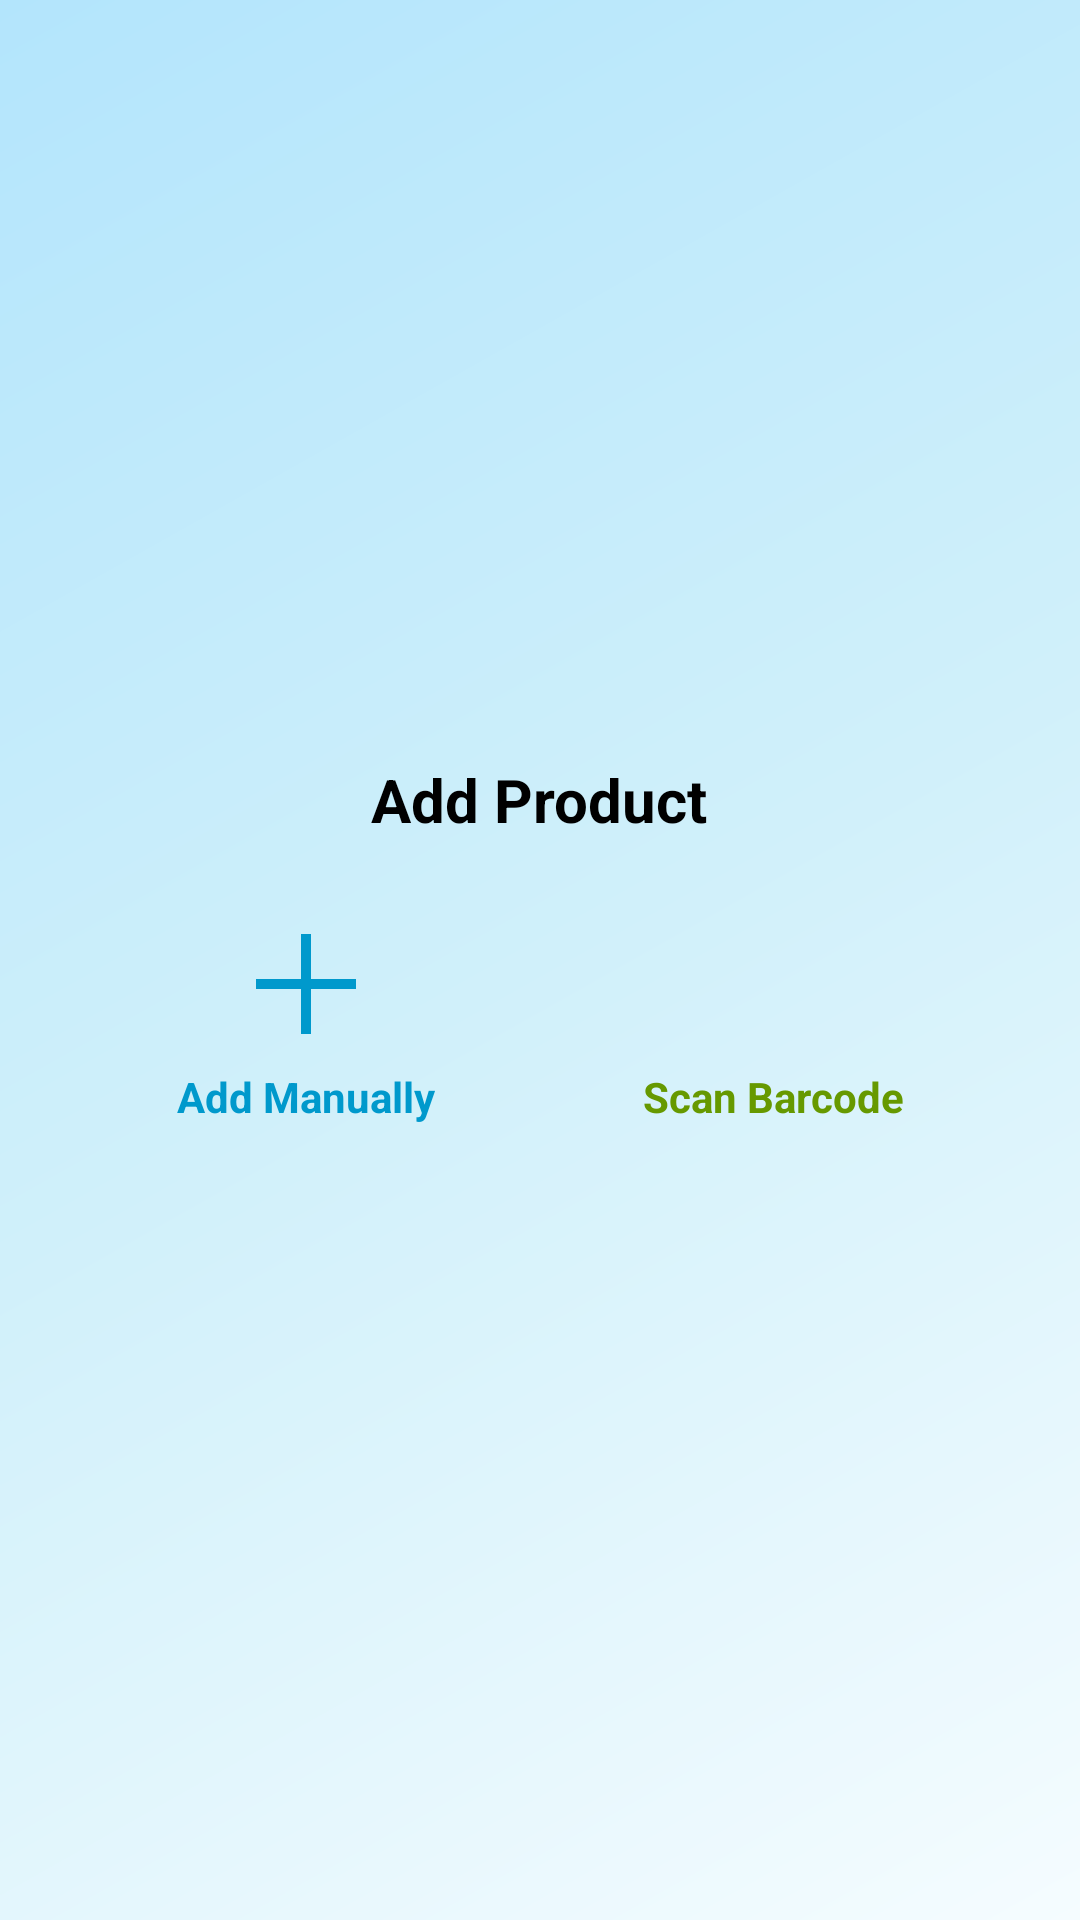

Android layout source for this screen:
<!-- AndroidManifest.xml: application theme Theme.SmartFoodInventoryTracker -->
<!-- res/layout/dialog_add_product.xml -->
<?xml version="1.0" encoding="utf-8"?>
<LinearLayout xmlns:android="http://schemas.android.com/apk/res/android"
    xmlns:app="http://schemas.android.com/apk/res-auto"
    android:layout_width="match_parent"
    android:layout_height="wrap_content"
    android:orientation="vertical"
    android:padding="24dp"
    android:gravity="center"
    android:background="@drawable/dialog_background">

    <TextView
        android:id="@+id/dialogTitle"
        android:text="Add Product"
        android:textColor="@android:color/black"
        android:textSize="20sp"
        android:textStyle="bold"
        android:layout_marginBottom="16dp"
        android:layout_width="wrap_content"
        android:layout_height="wrap_content" />

    <LinearLayout
        android:layout_width="match_parent"
        android:layout_height="wrap_content"
        android:orientation="horizontal"
        android:gravity="center"
        android:weightSum="2">

        
        <LinearLayout
            android:id="@+id/addManualBtn"
            android:orientation="vertical"
            android:gravity="center"
            android:layout_weight="1"
            android:layout_width="0dp"
            android:layout_height="wrap_content"
            android:padding="12dp">

            <ImageView
                android:src="@drawable/ic_add"
                android:layout_width="40dp"
                android:layout_height="40dp"
                app:tint="@android:color/holo_blue_dark" />

            <TextView
                android:text="Add Manually"
                android:textColor="@android:color/holo_blue_dark"
                android:textStyle="bold"
                android:layout_marginTop="8dp"
                android:layout_width="wrap_content"
                android:layout_height="wrap_content" />
        </LinearLayout>

        
        <LinearLayout
            android:id="@+id/scanBarcodeBtn"
            android:orientation="vertical"
            android:gravity="center"
            android:layout_weight="1"
            android:layout_width="0dp"
            android:layout_height="wrap_content"
            android:padding="12dp">

            <ImageView
                android:src="@drawable/ic_barcode"
                android:layout_width="40dp"
                android:layout_height="40dp"
                app:tint="@android:color/holo_green_dark" />

            <TextView
                android:text="Scan Barcode"
                android:textColor="@android:color/holo_green_dark"
                android:textStyle="bold"
                android:layout_marginTop="8dp"
                android:layout_width="wrap_content"
                android:layout_height="wrap_content" />
        </LinearLayout>
    </LinearLayout>
</LinearLayout>
<!-- resources referenced by this layout -->
<resources>
  <!-- drawable ic_add (drawable) -->
  <vector xmlns:android="http://schemas.android.com/apk/res/android"
      android:width="24dp"
      android:height="24dp"
      android:viewportWidth="24"
      android:viewportHeight="24">
    <path
        android:pathData="M11,2C11.66,2 12.32,2 13,2C13,4.97 13,7.94 13,11C15.97,11 18.94,11 22,11C22,11.66 22,12.32 22,13C19.03,13 16.06,13 13,13C13,15.97 13,18.94 13,22C12.34,22 11.68,22 11,22C11,19.03 11,16.06 11,13C8.03,13 5.06,13 2,13C2,12.34 2,11.68 2,11C4.97,11 7.94,11 11,11C11,8.03 11,5.06 11,2Z"
        android:fillColor="#000000"/>
  </vector>
  <style name="Theme.SmartFoodInventoryTracker" parent="Base.Theme.SmartFoodInventoryTracker" />
  <style name="Base.Theme.SmartFoodInventoryTracker" parent="Theme.Material3.DayNight.NoActionBar">
          
          <item name="colorPrimary">@color/blue</item>
          <item name="colorOnPrimary">@android:color/white</item>
  
          
          <item name="android:windowBackground">@drawable/bg_shiny_blue</item>
  
          
          <item name="android:statusBarColor">@color/blue</item>
  
          
          <item name="toolbarStyle">@style/CustomToolbar</item>
  
      </style>
  <color name="blue">#68b4ff</color>
  <!-- drawable bg_shiny_blue (drawable) -->
  <?xml version="1.0" encoding="utf-8"?>
  <layer-list xmlns:android="http://schemas.android.com/apk/res/android">
  
      
      <item>
          <shape android:shape="rectangle">
              <solid android:color="#E3F2FD" /> 
          </shape>
      </item>
  
      
      <item>
          <shape android:shape="rectangle">
              <gradient
                  android:type="linear"
                  android:angle="135"
                  android:startColor="#F5FCFF"
              android:centerColor="#D0F0FA"
              android:endColor="#B3E5FC"
              android:useLevel="false" />
              <alpha android:value="0.3" />
          </shape>
      </item>
  
  </layer-list>
  <style name="CustomToolbar" parent="Widget.Material3.Toolbar">
          <item name="android:background">@color/blue</item>
          <item name="titleTextColor">@android:color/white</item>
          <item name="subtitleTextColor">@android:color/white</item>
      </style>
</resources>
